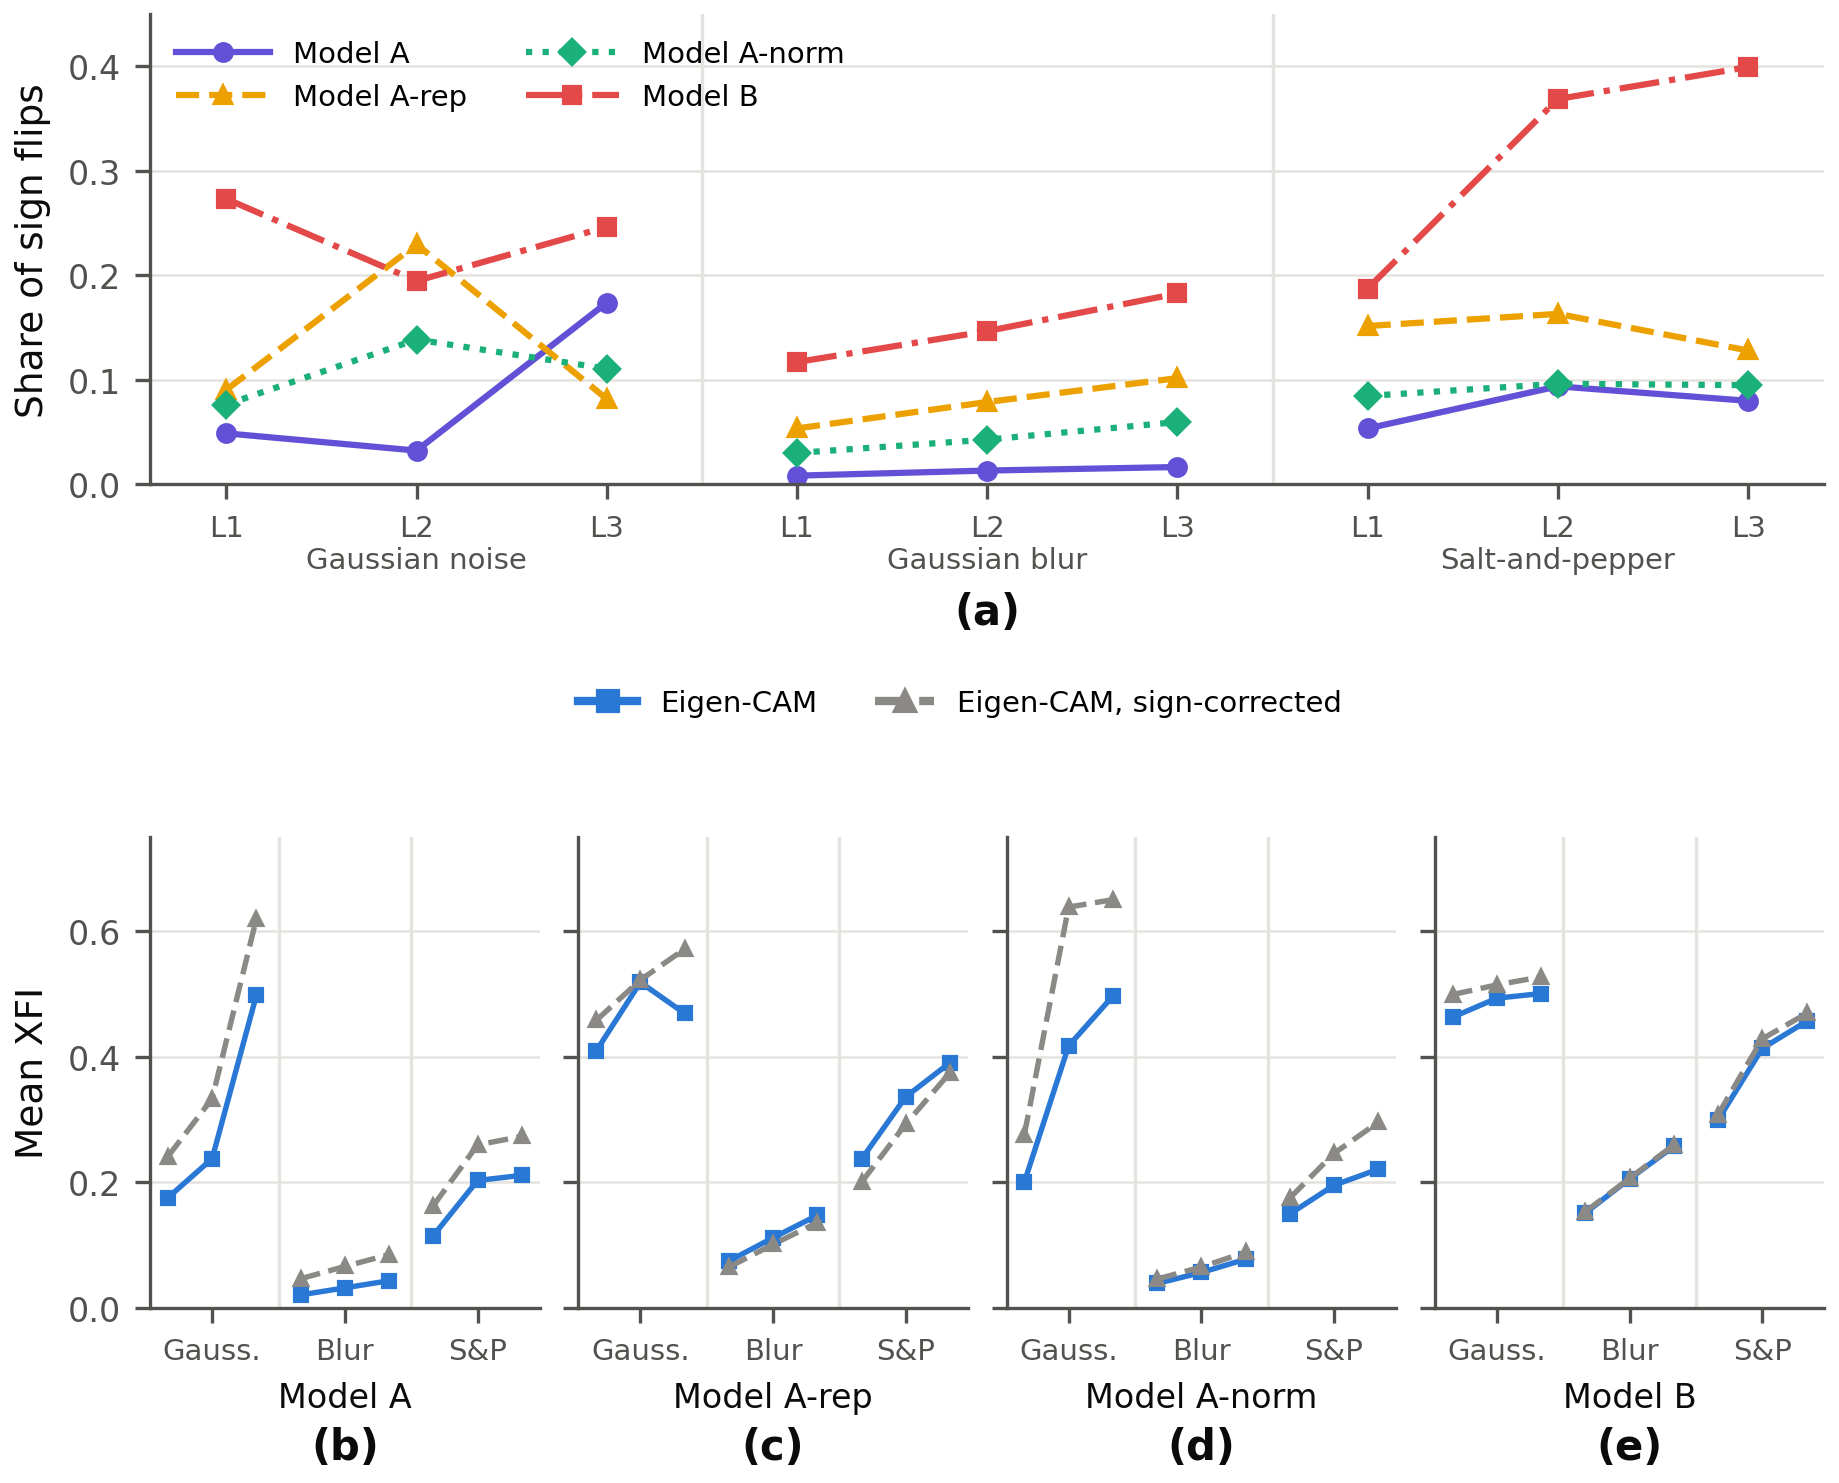

Source data for this figure (header and first rows):
model, type, level, minor_lobe_clean, minor_lobe_noisy, sign_flip, xfi_eigen, xfi_eigen_ci_low, xfi_eigen_ci_high, xfi_eigen_sc, xfi_eigen_sc_ci_low, xfi_eigen_sc_ci_high
A, Gaussian, 1, 0.1407, 0.1336, 0.0489, 0.1753, 0.1708, 0.1797, 0.241, 0.234, 0.248
A, Gaussian, 2, 0.1407, 0.1218, 0.03242, 0.2376, 0.2332, 0.2425, 0.3332, 0.3259, 0.3409
A, Gaussian, 3, 0.1407, 0.721, 0.1739, 0.4982, 0.4948, 0.5015, 0.62, 0.6159, 0.6241
A, Blur, 1, 0.1407, 0.1225, 0.008432, 0.02034, 0.01825, 0.02251, 0.04619, 0.04169, 0.05105
A, Blur, 2, 0.1407, 0.115, 0.0133, 0.03159, 0.02904, 0.03426, 0.0657, 0.06086, 0.07095
A, Blur, 3, 0.1407, 0.1105, 0.01668, 0.043, 0.04004, 0.04602, 0.08471, 0.07916, 0.09057
A, SaltPepper, 1, 0.1407, 0.1315, 0.05359, 0.1149, 0.1103, 0.1195, 0.1628, 0.1558, 0.1695
A, SaltPepper, 2, 0.1407, 0.1225, 0.09387, 0.2028, 0.197, 0.2084, 0.2596, 0.2521, 0.267
A, SaltPepper, 3, 0.1407, 0.1137, 0.08001, 0.2109, 0.2056, 0.2162, 0.2731, 0.2655, 0.2802
Arep, Gaussian, 1, 0.5052, 0.87, 0.0905, 0.4091, 0.4048, 0.4135, 0.4579, 0.4506, 0.465
Arep, Gaussian, 2, 0.5052, 0.2455, 0.2297, 0.5188, 0.5151, 0.5223, 0.5224, 0.5183, 0.5267
Arep, Gaussian, 3, 0.5052, 0.9869, 0.08188, 0.4692, 0.4661, 0.4724, 0.5718, 0.5671, 0.5765
Arep, Blur, 1, 0.5052, 0.4602, 0.05359, 0.07429, 0.06953, 0.07959, 0.06464, 0.06028, 0.06938
Arep, Blur, 2, 0.5052, 0.433, 0.07888, 0.1115, 0.1055, 0.1177, 0.101, 0.09575, 0.1064
Arep, Blur, 3, 0.5052, 0.4047, 0.1017, 0.1473, 0.1406, 0.1542, 0.1355, 0.1295, 0.1413
Arep, SaltPepper, 1, 0.5052, 0.6933, 0.1516, 0.2369, 0.23, 0.2439, 0.2001, 0.1938, 0.2066
Arep, SaltPepper, 2, 0.5052, 0.8023, 0.1632, 0.3363, 0.3294, 0.3431, 0.2929, 0.286, 0.2996
Arep, SaltPepper, 3, 0.5052, 0.9273, 0.1282, 0.3907, 0.3852, 0.3963, 0.3748, 0.3678, 0.3818
Anorm, Gaussian, 1, 0.1683, 0.2691, 0.07645, 0.2002, 0.1953, 0.2054, 0.2761, 0.2689, 0.2835
Anorm, Gaussian, 2, 0.1683, 0.8587, 0.1387, 0.4174, 0.413, 0.422, 0.6387, 0.633, 0.644
Anorm, Gaussian, 3, 0.1683, 0.8857, 0.1107, 0.4967, 0.4943, 0.4991, 0.6505, 0.6474, 0.6535
Anorm, Blur, 1, 0.1683, 0.1651, 0.03017, 0.03854, 0.03474, 0.04245, 0.04555, 0.04129, 0.04976
Anorm, Blur, 2, 0.1683, 0.1634, 0.04291, 0.05612, 0.0516, 0.06073, 0.06485, 0.06009, 0.0696
Anorm, Blur, 3, 0.1683, 0.1639, 0.05977, 0.07715, 0.07224, 0.08224, 0.08839, 0.08282, 0.09401
Anorm, SaltPepper, 1, 0.1683, 0.2175, 0.08469, 0.1494, 0.1437, 0.1548, 0.1747, 0.1682, 0.1811
Anorm, SaltPepper, 2, 0.1683, 0.2518, 0.09631, 0.1952, 0.1897, 0.2009, 0.246, 0.2386, 0.253
Anorm, SaltPepper, 3, 0.1683, 0.2797, 0.095, 0.2207, 0.2155, 0.2261, 0.2957, 0.2884, 0.3029
B, Gaussian, 1, 0.01312, 0.1501, 0.2732, 0.4631, 0.4599, 0.4663, 0.4992, 0.4954, 0.5031
B, Gaussian, 2, 0.01312, 0.1049, 0.1947, 0.4934, 0.4909, 0.4959, 0.5147, 0.5119, 0.5176
B, Gaussian, 3, 0.01312, 0.1377, 0.2464, 0.5009, 0.4986, 0.5032, 0.5274, 0.5247, 0.5302
B, Blur, 1, 0.01312, 0.01031, 0.1171, 0.151, 0.1465, 0.1556, 0.1531, 0.1485, 0.1576
B, Blur, 2, 0.01312, 0.01293, 0.1467, 0.2052, 0.2008, 0.2099, 0.2063, 0.2018, 0.2109
B, Blur, 3, 0.01312, 0.01312, 0.1827, 0.2572, 0.2529, 0.2615, 0.2594, 0.255, 0.2637
B, SaltPepper, 1, 0.01312, 0.04459, 0.1874, 0.2994, 0.2947, 0.304, 0.308, 0.303, 0.313
B, SaltPepper, 2, 0.01312, 0.086, 0.3687, 0.4133, 0.4092, 0.4174, 0.4286, 0.4244, 0.4331
B, SaltPepper, 3, 0.01312, 0.09687, 0.3993, 0.4565, 0.4531, 0.46, 0.469, 0.4653, 0.4727
